Labelled photos from "data", an image-classification folder in PLCnext/RockPaperScissors. The possible labels are: blank, paper, rock, scissors.

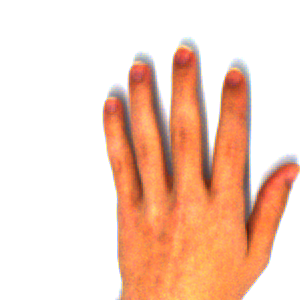
Label: paper

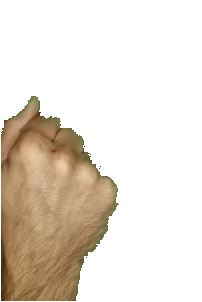
Label: rock

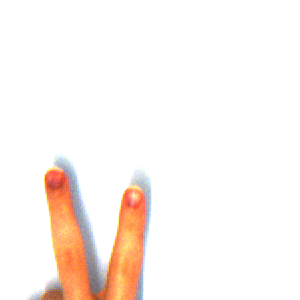
Label: scissors

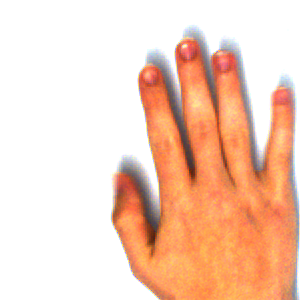
Label: paper

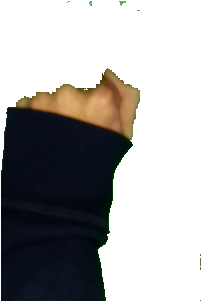
Label: rock

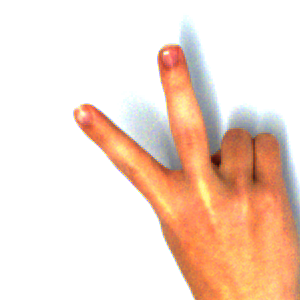
Label: scissors
